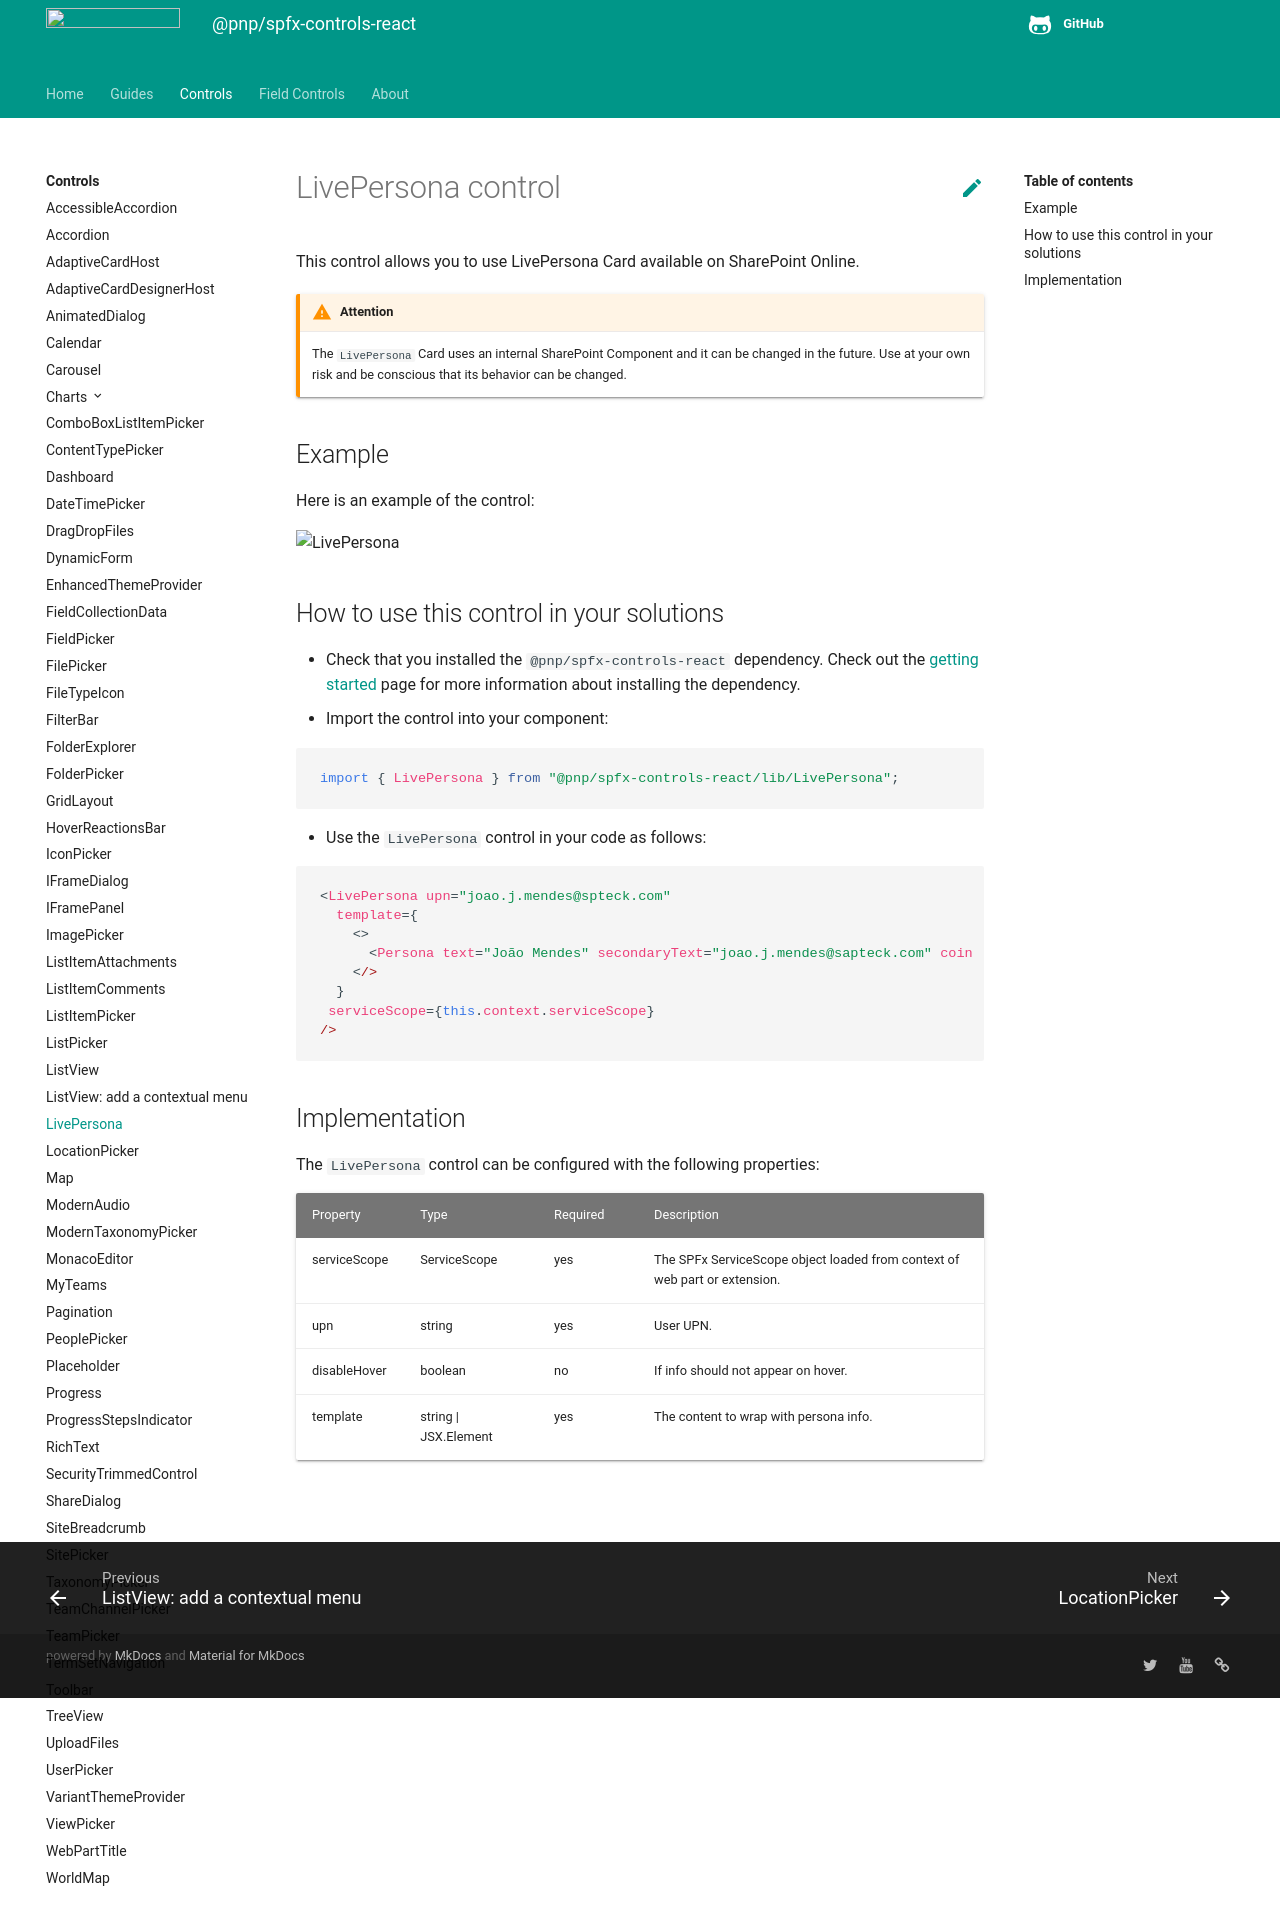

repository: pnp/sp-dev-fx-controls-react · page: controls/LivePersona/index.html · generator: mkdocs

# LivePersona control

This control allows you to use LivePersona Card available on SharePoint Online.

!!! attention
    The `LivePersona` Card uses an internal SharePoint Component and it can be changed in the future. Use at your own risk and be conscious that its behavior can be changed.

## Example

Here is an example of the control:

![LivePersona](../assets/LivePersona.png)

## How to use this control in your solutions

- Check that you installed the `@pnp/spfx-controls-react` dependency. Check out the [getting started](../../#getting-started) page for more information about installing the dependency.
- Import the control into your component:

```TypeScript
import { LivePersona } from "@pnp/spfx-controls-react/lib/LivePersona";
```

- Use the `LivePersona` control in your code as follows:

```TypeScript
<LivePersona upn="joao.j.mendes@spteck.com"
  template={
    <>
      <Persona text="João Mendes" secondaryText="joao.j.mendes@sapteck.com" coinSize={48} />
    </>
  }
 serviceScope={this.context.serviceScope}
/>
```

## Implementation

The `LivePersona` control can be configured with the following properties:

| Property     | Type                  | Required | Description                                                                |
| ------------ | --------------------- | -------- | -------------------------------------------------------------------------- |
| serviceScope | ServiceScope          | yes      | The SPFx ServiceScope object loaded from context of web part or extension. |
| upn          | string                | yes      | User UPN.                                                                  |
| disableHover | boolean               | no       | If info should not appear on hover.                                        |
| template     | string \| JSX.Element | yes      | The content to wrap with persona info.                                     |
